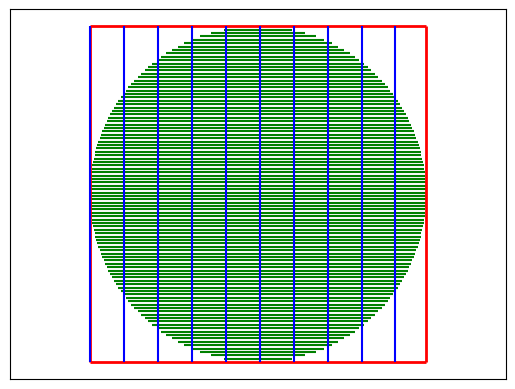

The script that saved this image:
#!/usr/bin/env python

import numpy as np
import matplotlib.pyplot as plt

fig, ax = plt.subplots()
ax.axis('equal')

# A circle made of horizontal lines
y = np.linspace(-1,1,100)
xmax = np.sqrt(1 - y**2)
ax.hlines(y, -xmax, xmax, color='g')

# Draw a box of thicker lines around the circle
ax.vlines(-1, -1, 1, lw=2, color='r')
ax.vlines(1, -1, 1, lw=2, color='r')
ax.hlines(-1, -1, 1, lw=2, color='r')
ax.hlines(1, -1, 1, lw=2, color='r')
# Some evenly-spaced vertical lines
ax.vlines(y[::10], -1, 1, color='b')

# Remove tick marks and labels
ax.xaxis.set_visible(False)
ax.yaxis.set_visible(False)
# A bit of padding around the outside of the box
ax.set_xlim(-1.1,1.1)
ax.set_ylim(-1.1,1.1)

plt.show()

